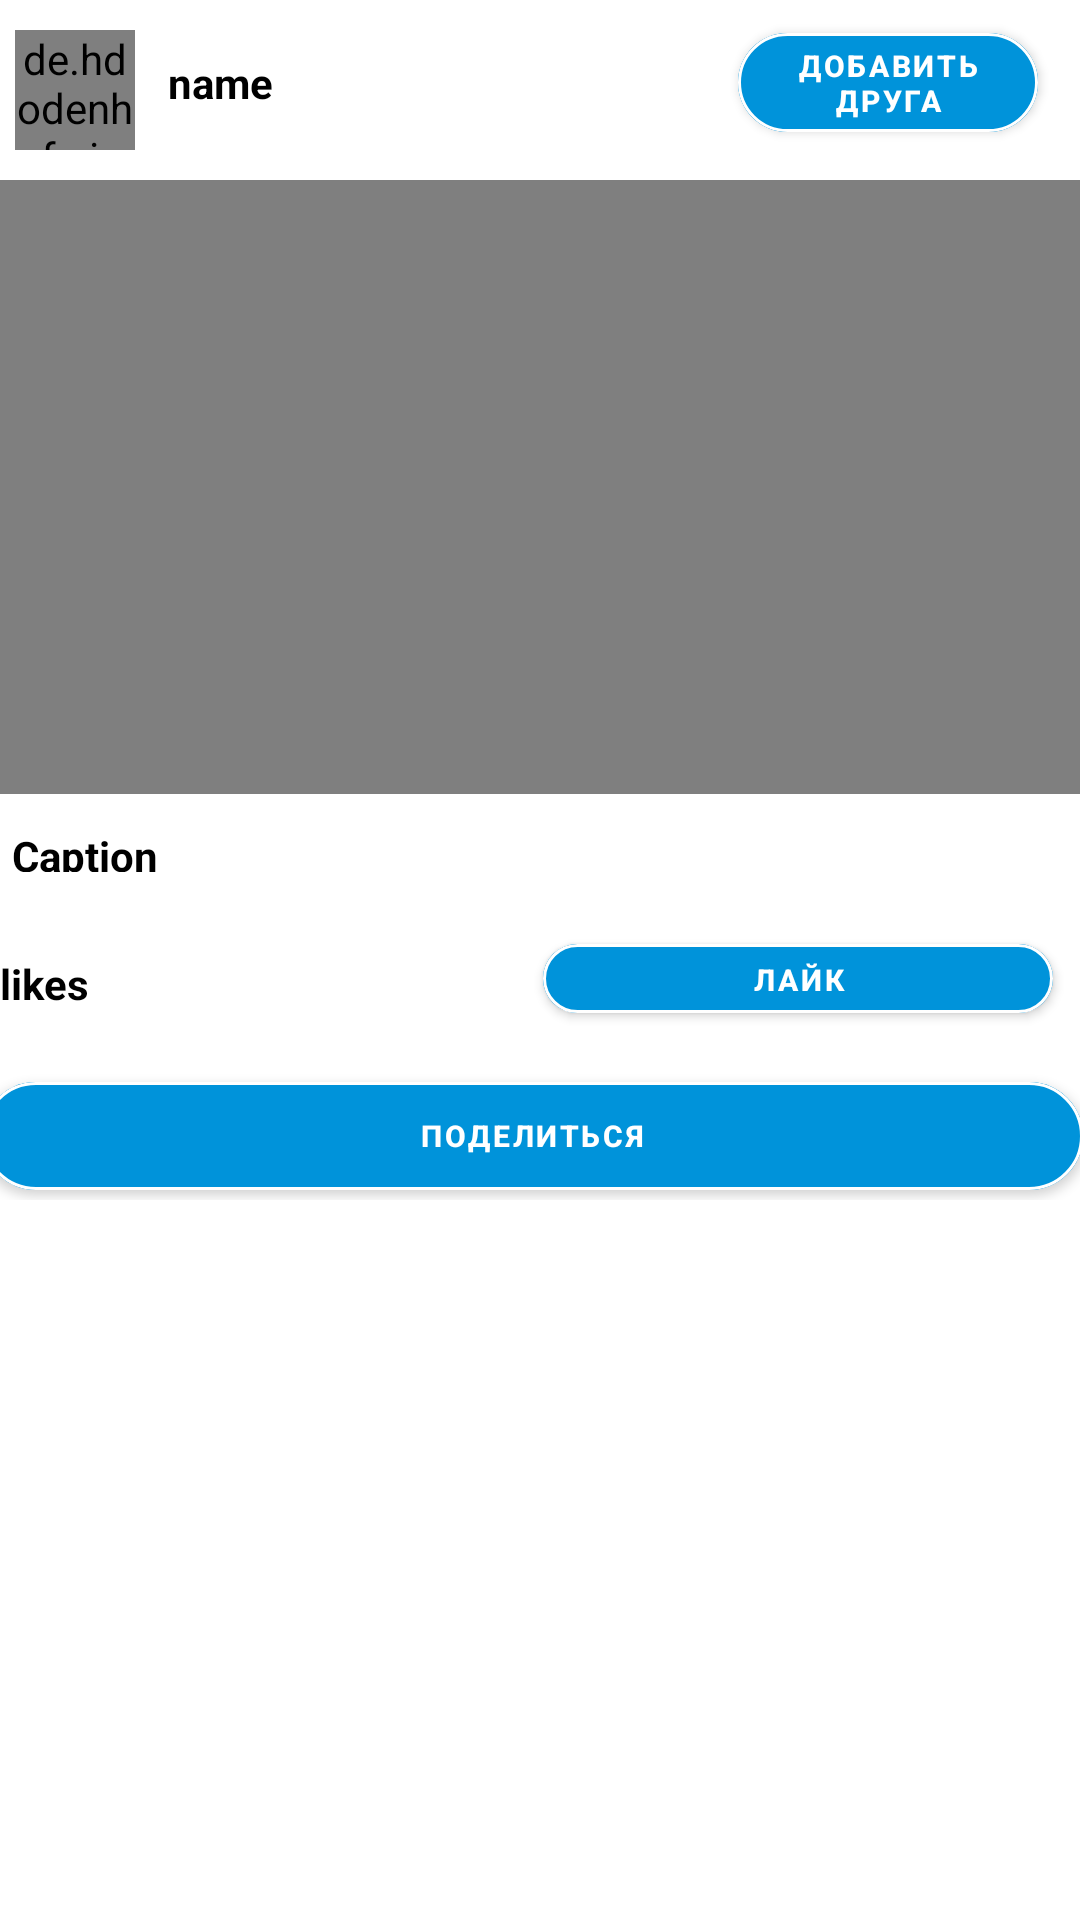

Layout XML and referenced resources for this Android screen:
<!-- AndroidManifest.xml: application theme Theme.FishingApp5 -->
<!-- res/layout/activity_display_video.xml -->
<?xml version="1.0" encoding="utf-8"?>

<RelativeLayout xmlns:android="http://schemas.android.com/apk/res/android"
    android:layout_width="match_parent"
    android:layout_height="match_parent"
    xmlns:app="http://schemas.android.com/apk/res-auto"
    android:background="@color/white"
    android:orientation="vertical">

    <LinearLayout
        android:id="@+id/linearaout3"
        android:layout_width="match_parent"
        android:layout_height="45dp"
        android:layout_marginTop="5dp"
        android:background="@color/white"
        android:orientation="horizontal"
        android:weightSum="6">
        <de.hdodenhof.circleimageview.CircleImageView
            android:id="@+id/idCVAuthor3"
            android:layout_width="40dp"
            android:layout_height="40dp"
            android:layout_margin="5dp" />
        
        <TextView

            android:id="@+id/idTVAuthorName3"
            android:layout_width="190dp"
            android:layout_height="wrap_content"
            android:layout_gravity="center"
            android:layout_margin="3dp"
            android:padding="3dp"
            android:text="name"
            android:textColor="@color/black"
            android:textStyle="bold" />

        <com.google.android.material.button.MaterialButton
            android:id="@+id/addfriend3"
            android:layout_width="100dp"
            android:layout_height="wrap_content"
            android:layout_marginEnd="5dp"
            android:backgroundTint="@color/blue"
            android:gravity="center"
            android:text="Добавить друга"
            android:textColor="@color/white"
            android:textSize="10dp"
            android:textStyle="bold"
            app:cornerRadius="20dp"
            app:strokeColor="@color/white"
            app:strokeWidth="1dp" />
    </LinearLayout>
    <LinearLayout
        android:layout_width="410dp"
        android:layout_height="340dp"
        android:layout_marginTop="60dp"
        android:gravity="center"
        android:orientation="vertical">
        <VideoView
            android:id="@+id/videoView"
            android:layout_width="390dp"
            android:layout_height="300dp"
            android:layout_marginTop="1dp"
            android:adjustViewBounds="true"
            android:scaleType="centerCrop" />
        <TextView
            android:id="@+id/idTVdesc3"
            android:layout_width="370dp"
            android:layout_height="25dp"
            android:text="Caption"
            android:layout_marginLeft="4dp"
            android:padding="5dp"
            android:textColor="@color/black"
            android:textStyle="bold"
            android:layout_marginTop="6dp" />
        <LinearLayout
            android:layout_width="400dp"
            android:layout_height="40dp"
            android:layout_marginTop="10dp"
            android:orientation="horizontal">
            <TextView
                android:id="@+id/idTVLikes3"

                android:layout_width="180dp"
                android:layout_height="wrap_content"
                android:layout_below="@id/idTVdesc"
                android:layout_marginStart="15dp"
                android:layout_marginTop="6dp"
                android:layout_marginEnd="6dp"
                android:layout_marginBottom="6dp"
                android:layout_marginLeft="4dp"
                android:padding="5dp"
                android:text="likes"
                android:textColor="@color/black"
                android:textStyle="bold" />
            
            <com.google.android.material.button.MaterialButton
                android:id="@+id/idTVLikesbtn3"
                android:layout_width="170dp"
                android:layout_height="35dp"
                android:layout_below="@id/idTVdesc"
                android:layout_alignParentEnd="true"
                android:layout_marginLeft="66dp"
                android:layout_marginTop="3dp"
                android:layout_marginEnd="6dp"
                android:layout_marginBottom="6dp"
                android:backgroundTint="@color/blue"
                android:gravity="center"
                android:padding="5dp"
                android:text="Лайк"
                android:textColor="@color/white"
                android:textSize="10dp"
                android:textStyle="bold"
                app:cornerRadius="20dp"
                app:strokeColor="@color/white"
                app:strokeWidth="1dp" />
        </LinearLayout>
        <LinearLayout
            android:layout_width="380dp"
            android:layout_height="60dp"
            android:layout_marginTop="6dp"
            android:orientation="vertical"
            >

            <com.google.android.material.button.MaterialButton
                android:id="@+id/sharebutton3"
                android:layout_width="367dp"
                android:layout_height="wrap_content"
                android:layout_marginLeft="4dp"
                android:layout_marginTop="3dp"
                android:backgroundTint="@color/blue"
                android:gravity="center"
                android:text="Поделиться"
                android:textColor="@color/white"
                android:textSize="10dp"
                android:textStyle="bold"
                app:cornerRadius="20dp"
                app:strokeColor="@color/white"

                app:strokeWidth="1dp" />
        </LinearLayout>
        <LinearLayout
            android:layout_width="400dp"
            android:layout_height="40dp"
            android:layout_marginTop="45dp"
            android:orientation="horizontal"
            >
        </LinearLayout>
    </LinearLayout>
    <TextView
        android:id="@+id/idTVPostuserid3"
        android:layout_width="144dp"
        android:layout_height="44dp"
        android:layout_alignParentStart="true"
        android:layout_alignParentTop="true"
        android:layout_alignParentEnd="true"
        android:layout_alignParentBottom="true"
        android:layout_marginStart="40dp"
        android:layout_marginTop="523dp"
        android:layout_marginEnd="227dp"
        android:layout_marginBottom="163dp"
        android:text="TextView"
        android:textColor="@color/black"
        android:visibility="invisible"
        android:textStyle="bold" />
    <TextView
        android:id="@+id/idTVPosttimekey3"
        android:layout_width="114dp"
        android:layout_height="75dp"
        android:layout_alignParentStart="true"
        android:layout_alignParentTop="true"
        android:layout_alignParentEnd="true"
        android:layout_alignParentBottom="true"
        android:layout_marginStart="208dp"
        android:layout_marginTop="584dp"
        android:layout_marginEnd="89dp"
        android:textColor="@color/black"
        android:textStyle="bold"
        android:visibility="invisible"
        android:layout_marginBottom="72dp"
        android:text="TextView" />
</RelativeLayout>
<!-- resources referenced by this layout -->
<resources>
  <color name="black">#FF000000</color>
  <color name="blue">#0093DA</color>
  <color name="white">#FFFFFFFF</color>
  <style name="Theme.FishingApp5" parent="Theme.MaterialComponents.DayNight.NoActionBar">
          
          <item name="colorPrimary">@color/purple_500</item>
          <item name="colorPrimaryVariant">@color/purple_700</item>
          <item name="colorOnPrimary">@color/white</item>
          
          <item name="colorSecondary">@color/teal_200</item>
  
          <item name="colorSecondaryVariant">@color/teal_700</item>
          <item name="colorOnSecondary">@color/black</item>
          
          <item name="android:statusBarColor" tools:targetApi="l">?attr/colorPrimaryVariant</item>
          
      </style>
  <color name="purple_500">#FF6200EE</color>
  <color name="purple_700">#FF3700B3</color>
  <color name="teal_200">#FF03DAC5</color>
  <color name="teal_700">#FF018786</color>
</resources>
